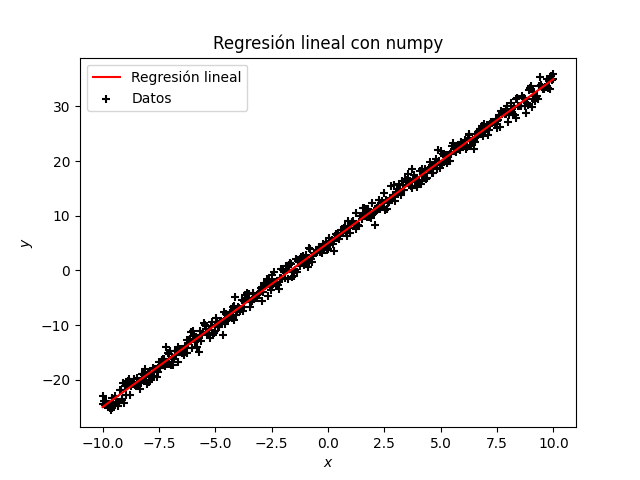

The data file committed next to this chart (first rows):
-1.000000000000000000e+01, -2.500000000000000000e+01
-9.959919839679358233e+00, -2.487975951903807470e+01
-9.919839679358718243e+00, -2.475951903807615651e+01
-9.879759519038076476e+00, -2.463927855711423121e+01
-9.839679358717434710e+00, -2.451903807615230590e+01
-9.799599198396792943e+00, -2.439879759519038060e+01
-9.759519038076152952e+00, -2.427855711422845886e+01
-9.719438877755511186e+00, -2.415831663326653356e+01
-9.679358717434869419e+00, -2.403807615230460826e+01
-9.639278557114227652e+00, -2.391783567134268296e+01
-9.599198396793587662e+00, -2.379759519038076121e+01
-9.559118236472945895e+00, -2.367735470941883591e+01
-9.519038076152304129e+00, -2.355711422845691061e+01
-9.478957915831664138e+00, -2.343687374749499241e+01
-9.438877755511022372e+00, -2.331663326653306711e+01
-9.398797595190380605e+00, -2.319639278557114181e+01
-9.358717434869738838e+00, -2.307615230460921651e+01
-9.318637274549098848e+00, -2.295591182364729832e+01
-9.278557114228457081e+00, -2.283567134268537302e+01
-9.238476953907815314e+00, -2.271543086172344772e+01
-9.198396793587175324e+00, -2.259519038076152597e+01
-9.158316633266533557e+00, -2.247494989979960067e+01
-9.118236472945891791e+00, -2.235470941883767537e+01
-9.078156312625250024e+00, -2.223446893787575007e+01
-9.038076152304610034e+00, -2.211422845691382832e+01
-8.997995991983968267e+00, -2.199398797595190302e+01
-8.957915831663326500e+00, -2.187374749498997772e+01
-8.917835671342684734e+00, -2.175350701402805242e+01
-8.877755511022044743e+00, -2.163326653306613423e+01
-8.837675350701402976e+00, -2.151302605210420893e+01
-8.797595190380761210e+00, -2.139278557114228363e+01
-8.757515030060119443e+00, -2.127254509018035833e+01
-8.717434869739479453e+00, -2.115230460921843658e+01
-8.677354709418837686e+00, -2.103206412825651483e+01
-8.637274549098195919e+00, -2.091182364729458953e+01
-8.597194388777555929e+00, -2.079158316633266779e+01
-8.557114228456914162e+00, -2.067134268537074249e+01
-8.517034068136272396e+00, -2.055110220440881719e+01
-8.476953907815630629e+00, -2.043086172344689189e+01
-8.436873747494990639e+00, -2.031062124248497014e+01
-8.396793587174348872e+00, -2.019038076152304484e+01
-8.356713426853707105e+00, -2.007014028056111954e+01
-8.316633266533067115e+00, -1.994989979959920134e+01
-8.276553106212425348e+00, -1.982965931863727604e+01
-8.236472945891783581e+00, -1.970941883767535074e+01
-8.196392785571141815e+00, -1.958917835671342544e+01
-8.156312625250501824e+00, -1.946893787575150725e+01
-8.116232464929860058e+00, -1.934869739478958195e+01
-8.076152304609218291e+00, -1.922845691382765665e+01
-8.036072144288576524e+00, -1.910821643286573135e+01
-7.995991983967936534e+00, -1.898797595190380960e+01
-7.955911823647294767e+00, -1.886773547094188430e+01
-7.915831663326653000e+00, -1.874749498997995900e+01
-7.875751503006012122e+00, -1.862725450901803725e+01
-7.835671342685371243e+00, -1.850701402805611195e+01
-7.795591182364729477e+00, -1.838677354709418665e+01
-7.755511022044087710e+00, -1.826653306613226135e+01
-7.715430861723446831e+00, -1.814629258517033961e+01
-7.675350701402805953e+00, -1.802605210420841786e+01
-7.635270541082164186e+00, -1.790581162324649256e+01
-7.595190380761523308e+00, -1.778557114228457081e+01
... 439 more rows
